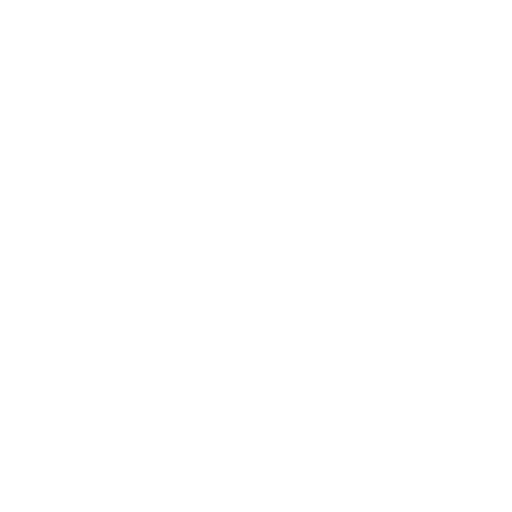
t = 0.00 s
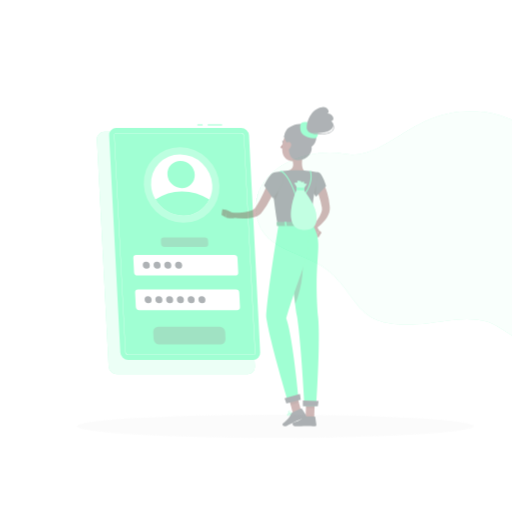
t = 0.38 s
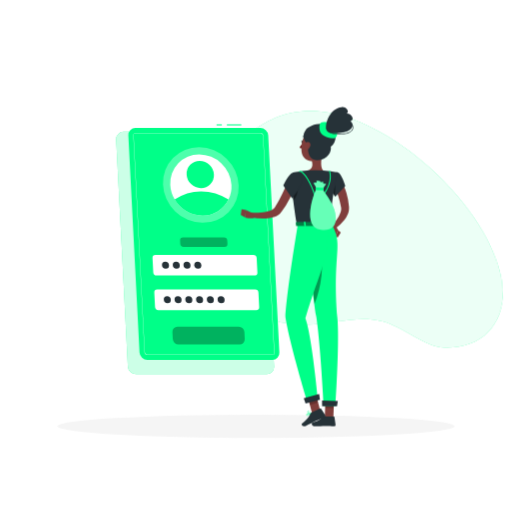
t = 1.13 s
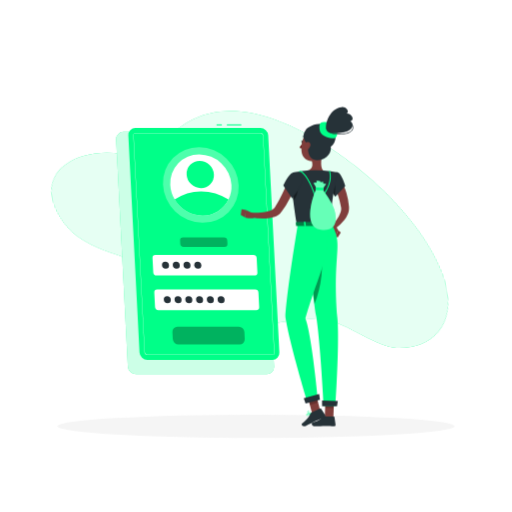
t = 1.50 s
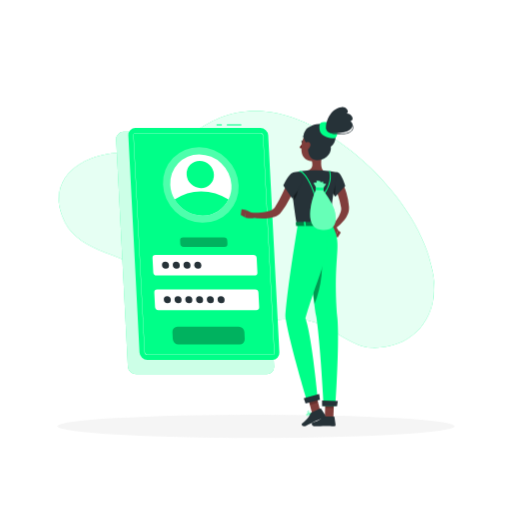
t = 2.00 s
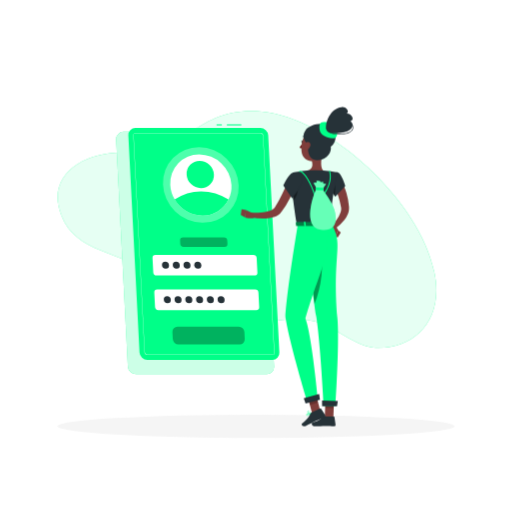
t = 2.50 s

The animated SVG that drew these frames (rendered in a browser with its animation timeline set to each time). Animation: 3 CSS @keyframes rules; one cycle of 2.50 s.

<svg class="animated" id="freepik_stories-login" xmlns="http://www.w3.org/2000/svg" viewBox="0 0 500 500" version="1.1" xmlns:xlink="http://www.w3.org/1999/xlink" xmlns:svgjs="http://svgjs.com/svgjs"><style>svg#freepik_stories-login:not(.animated) .animable {opacity: 0;}svg#freepik_stories-login.animated #freepik--background-simple--inject-61 {animation: 2.5s 1 forwards linear lightSpeedRight;animation-delay: 0s;}svg#freepik_stories-login.animated #freepik--Shadow--inject-61 {animation: 1s 1 forwards linear slideRight;animation-delay: 0s;}svg#freepik_stories-login.animated #freepik--Login--inject-61 {animation: 1s 1 forwards linear slideLeft;animation-delay: 0s;}svg#freepik_stories-login.animated #freepik--Character--inject-61 {animation: 1s 1 forwards linear slideLeft;animation-delay: 0s;}            @keyframes lightSpeedRight {              from {                transform: translate3d(50%, 0, 0) skewX(-20deg);                opacity: 0;              }              60% {                transform: skewX(10deg);                opacity: 1;              }              80% {                transform: skewX(-2deg);              }              to {                opacity: 1;                transform: translate3d(0, 0, 0);              }            }                    @keyframes slideRight {                0% {                    opacity: 0;                    transform: translateX(30px);                }                100% {                    opacity: 1;                    transform: translateX(0);                }            }                    @keyframes slideLeft {                0% {                    opacity: 0;                    transform: translateX(-30px);                }                100% {                    opacity: 1;                    transform: translateX(0);                }            }        </style><g id="freepik--background-simple--inject-61" class="animable" style="transform-origin: 241.238px 224.087px;"><path d="M424,265.32c10.09,46-18.09,75.72-57.11,74.34-18.71-.66-41.05-21.23-59.42-25.81-24-6-44.76,1.77-67.69,2.91-57.05,2.82-56.3-20.46-94.74-50.48-27-21.1-70.57-18.79-85-55.74-17.68-45.17,33-67,71.5-60.3,44.24,7.68,56.49-47.4,124.06-41.3C322,114.94,409.79,196,424,265.32Z" style="fill: rgb(0, 255, 136); transform-origin: 241.238px 224.087px;" id="elktk4wbhfz4e" class="animable"></path><g id="elfa5nvu4zsk"><path d="M424,265.32c10.09,46-18.09,75.72-57.11,74.34-18.71-.66-41.05-21.23-59.42-25.81-24-6-44.76,1.77-67.69,2.91-57.05,2.82-56.3-20.46-94.74-50.48-27-21.1-70.57-18.79-85-55.74-17.68-45.17,33-67,71.5-60.3,44.24,7.68,56.49-47.4,124.06-41.3C322,114.94,409.79,196,424,265.32Z" style="fill: rgb(255, 255, 255); opacity: 0.9; transform-origin: 241.238px 224.087px;" class="animable"></path></g></g><g id="freepik--Shadow--inject-61" class="animable" style="transform-origin: 250px 416.24px;"><ellipse id="freepik--path--inject-61" cx="250" cy="416.24" rx="193.89" ry="11.32" style="fill: rgb(245, 245, 245); transform-origin: 250px 416.24px;" class="animable"></ellipse></g><g id="freepik--Login--inject-61" class="animable" style="transform-origin: 193.11px 243.48px;"><path d="M260.41,365.5H132.84a8.13,8.13,0,0,1-8-7.64L113.4,136.31a7.17,7.17,0,0,1,7.24-7.63H248.21a8.12,8.12,0,0,1,8,7.63l11.42,221.55A7.18,7.18,0,0,1,260.41,365.5Z" style="fill: rgb(0, 255, 136); transform-origin: 190.515px 247.09px;" id="el0g3wqqtmutrv" class="animable"></path><g id="elx8ramzi48we"><path d="M260.41,365.5H132.84a8.13,8.13,0,0,1-8-7.64L113.4,136.31a7.17,7.17,0,0,1,7.24-7.63H248.21a8.12,8.12,0,0,1,8,7.63l11.42,221.55A7.18,7.18,0,0,1,260.41,365.5Z" style="fill: rgb(255, 255, 255); opacity: 0.8; transform-origin: 190.515px 247.09px;" class="animable"></path></g><rect x="221.51" y="121.46" width="14.11" height="1" style="fill: rgb(0, 255, 136); transform-origin: 228.565px 121.96px;" id="el8bt8t6129e5" class="animable"></rect><rect x="211.45" y="121.46" width="5.17" height="1" style="fill: rgb(0, 255, 136); transform-origin: 214.035px 121.96px;" id="elummvd4ombbo" class="animable"></rect><path d="M265.9,351.44h-122a7.77,7.77,0,0,1-7.68-7.29l-10.92-211.9a6.86,6.86,0,0,1,6.93-7.3h122a7.77,7.77,0,0,1,7.67,7.3l10.92,211.9A6.85,6.85,0,0,1,265.9,351.44Z" style="fill: rgb(0, 255, 136); transform-origin: 199.06px 238.195px;" id="el2zeulni11ou" class="animable"></path><path d="M265.9,346.57h-122a2.92,2.92,0,0,1-2.81-2.68L130.16,132a2,2,0,0,1,.54-1.55,2,2,0,0,1,1.52-.62h122a2.92,2.92,0,0,1,2.8,2.68L268,344.4a2,2,0,0,1-2.05,2.17ZM132.22,130.08a1.79,1.79,0,0,0-1.34.54,1.84,1.84,0,0,0-.47,1.37l10.92,211.89a2.67,2.67,0,0,0,2.56,2.44h122a1.74,1.74,0,0,0,1.33-.54,1.76,1.76,0,0,0,.47-1.37L256.78,132.52a2.66,2.66,0,0,0-2.55-2.44Z" style="fill: rgb(255, 255, 255); transform-origin: 199.08px 238.2px;" id="elnr93fb3illk" class="animable"></path><g id="elvlqkjc1lx8a"><ellipse cx="196.09" cy="180.61" rx="36" ry="37.9" style="fill: rgb(255, 255, 255); opacity: 0.3; transform-origin: 196.09px 180.61px; transform: rotate(-45.74deg);" class="animable"></ellipse></g><path d="M226,180.61a28.71,28.71,0,0,1-2.87,14.24,28.07,28.07,0,0,1-25.47,15.65,31.75,31.75,0,0,1-27.08-15.65,30.78,30.78,0,0,1-4.34-14.24,28.09,28.09,0,0,1,28.34-29.88A31.81,31.81,0,0,1,226,180.61Z" style="fill: rgb(255, 255, 255); transform-origin: 196.115px 180.615px;" id="elkakz2yjhv1" class="animable"></path><path d="M223.1,194.85a28.07,28.07,0,0,1-25.47,15.65,31.75,31.75,0,0,1-27.08-15.65,45.16,45.16,0,0,1,25.86-8A49.14,49.14,0,0,1,223.1,194.85Z" style="fill: rgb(0, 255, 136); transform-origin: 196.825px 198.676px;" id="elx38ulkw3su" class="animable"></path><g id="elp17a2ipak9s"><ellipse cx="195.56" cy="170.39" rx="12.97" ry="13.66" style="fill: rgb(0, 255, 136); transform-origin: 195.56px 170.39px; transform: rotate(-45.74deg);" class="animable"></ellipse></g><path d="M248.41,269H152.88a3.29,3.29,0,0,1-3.25-3.09l-.72-14a2.9,2.9,0,0,1,2.93-3.08h95.53a3.29,3.29,0,0,1,3.25,3.08l.72,14A2.9,2.9,0,0,1,248.41,269Z" style="fill: rgb(255, 255, 255); transform-origin: 200.125px 258.915px;" id="elqzf24oezcn8" class="animable"></path><g id="elpeyus2mnn7l"><path d="M219.16,241.1h-39.9A3.29,3.29,0,0,1,176,238l-.15-3a2.9,2.9,0,0,1,2.93-3.09h39.89a3.29,3.29,0,0,1,3.25,3.09l.16,3A2.92,2.92,0,0,1,219.16,241.1Z" style="opacity: 0.3; transform-origin: 198.965px 236.505px;" class="animable"></path></g><g id="elha2az6uw9hd"><path d="M234,336.31H174.23a5.61,5.61,0,0,1-5.53-5.26l-.35-6.9a5,5,0,0,1,5-5.26H233.1a5.61,5.61,0,0,1,5.53,5.26l.35,6.9A5,5,0,0,1,234,336.31Z" style="opacity: 0.3; transform-origin: 203.665px 327.6px;" class="animable"></path></g><path d="M250.16,302.86H154.62a3.3,3.3,0,0,1-3.25-3.09l-.72-14a2.91,2.91,0,0,1,2.93-3.09h95.53a3.29,3.29,0,0,1,3.25,3.09l.73,14A2.92,2.92,0,0,1,250.16,302.86Z" style="fill: rgb(255, 255, 255); transform-origin: 201.87px 292.77px;" id="el5pwpyohl7jp" class="animable"></path><path d="M165,258.91a3.22,3.22,0,0,1-3.25,3.42,3.64,3.64,0,0,1-3.59-3.42,3.21,3.21,0,0,1,3.24-3.42A3.65,3.65,0,0,1,165,258.91Z" style="fill: rgb(38, 50, 56); transform-origin: 161.58px 258.91px;" id="el9g7vx6axkbi" class="animable"></path><path d="M175.53,258.91a3.21,3.21,0,0,1-3.24,3.42,3.63,3.63,0,0,1-3.59-3.42,3.21,3.21,0,0,1,3.24-3.42A3.63,3.63,0,0,1,175.53,258.91Z" style="fill: rgb(38, 50, 56); transform-origin: 172.115px 258.91px;" id="el1h1lev11ih6" class="animable"></path><path d="M186,258.91a3.21,3.21,0,0,1-3.24,3.42,3.65,3.65,0,0,1-3.6-3.42,3.22,3.22,0,0,1,3.25-3.42A3.64,3.64,0,0,1,186,258.91Z" style="fill: rgb(38, 50, 56); transform-origin: 182.58px 258.91px;" id="elzz74kj47gg" class="animable"></path><path d="M196.55,258.91a3.22,3.22,0,0,1-3.24,3.42,3.65,3.65,0,0,1-3.6-3.42,3.22,3.22,0,0,1,3.24-3.42A3.65,3.65,0,0,1,196.55,258.91Z" style="fill: rgb(38, 50, 56); transform-origin: 193.13px 258.91px;" id="elcmn6i0r7eeu" class="animable"></path><path d="M166.77,292.75a3.21,3.21,0,0,1-3.24,3.42,3.65,3.65,0,0,1-3.6-3.42,3.22,3.22,0,0,1,3.25-3.42A3.64,3.64,0,0,1,166.77,292.75Z" style="fill: rgb(38, 50, 56); transform-origin: 163.35px 292.75px;" id="elhdhcuw4crkm" class="animable"></path><path d="M177.28,292.75a3.22,3.22,0,0,1-3.24,3.42,3.65,3.65,0,0,1-3.6-3.42,3.21,3.21,0,0,1,3.24-3.42A3.65,3.65,0,0,1,177.28,292.75Z" style="fill: rgb(38, 50, 56); transform-origin: 173.86px 292.75px;" id="el07xitkbal1rf" class="animable"></path><path d="M187.79,292.75a3.22,3.22,0,0,1-3.25,3.42,3.63,3.63,0,0,1-3.59-3.42,3.21,3.21,0,0,1,3.24-3.42A3.65,3.65,0,0,1,187.79,292.75Z" style="fill: rgb(38, 50, 56); transform-origin: 184.37px 292.75px;" id="elupe7wujxqbe" class="animable"></path><path d="M198.29,292.75a3.21,3.21,0,0,1-3.24,3.42,3.65,3.65,0,0,1-3.6-3.42,3.22,3.22,0,0,1,3.25-3.42A3.63,3.63,0,0,1,198.29,292.75Z" style="fill: rgb(38, 50, 56); transform-origin: 194.87px 292.75px;" id="el1bjf1ybuc7x" class="animable"></path><path d="M208.8,292.75a3.21,3.21,0,0,1-3.24,3.42,3.65,3.65,0,0,1-3.6-3.42,3.22,3.22,0,0,1,3.24-3.42A3.65,3.65,0,0,1,208.8,292.75Z" style="fill: rgb(38, 50, 56); transform-origin: 205.38px 292.75px;" id="el52r6j4kpiz" class="animable"></path><path d="M219.31,292.75a3.22,3.22,0,0,1-3.25,3.42,3.64,3.64,0,0,1-3.59-3.42,3.21,3.21,0,0,1,3.24-3.42A3.65,3.65,0,0,1,219.31,292.75Z" style="fill: rgb(38, 50, 56); transform-origin: 215.89px 292.75px;" id="eluozysuzh0q" class="animable"></path></g><g id="freepik--Character--inject-61" class="animable animator-active" style="transform-origin: 290.067px 260.484px;"><path d="M333,176.62c.25.38.38.58.54.85l.45.74c.29.5.55,1,.8,1.49.5,1,1,2,1.4,3a55.2,55.2,0,0,1,2.16,6.09,63.77,63.77,0,0,1,2.38,12.54l.07.79a4.59,4.59,0,0,1,0,.48l0,.53a12.79,12.79,0,0,1-.12,2.08,17.14,17.14,0,0,1-1,3.73,25.81,25.81,0,0,1-3.46,6,42.89,42.89,0,0,1-9.31,8.81l-2.76-3.23a57.35,57.35,0,0,0,6.64-9.19,21,21,0,0,0,2-4.72,9.53,9.53,0,0,0,.33-2.14,4.69,4.69,0,0,0,0-.93l0-.21a1.3,1.3,0,0,0,0-.28l-.12-.7a79.26,79.26,0,0,0-2.72-11c-.58-1.79-1.29-3.52-2-5.21-.35-.85-.75-1.68-1.15-2.48l-.62-1.18-.31-.55-.26-.44Z" style="fill: rgb(128, 62, 60); transform-origin: 332.478px 200.185px;" id="el2sls1jcawuc" class="animable"></path><path d="M323.7,223.77l3.62,7.65,2.87-6.47s-2.55-5.6-6-5.08Z" style="fill: rgb(127, 62, 59); transform-origin: 326.945px 225.628px;" id="eltydsix5716l" class="animable"></path><polygon points="329.91 231.8 332.79 227.08 330.19 224.95 327.32 231.42 329.91 231.8" style="fill: rgb(127, 62, 59); transform-origin: 330.055px 228.375px;" id="elm535li2w8bk" class="animable"></polygon><path d="M313.63,408.22a10.27,10.27,0,0,0,2.22-.3.22.22,0,0,0,.15-.16.2.2,0,0,0-.09-.2c-.29-.19-2.83-1.83-3.81-1.39a.68.68,0,0,0-.39.56,1.13,1.13,0,0,0,.33,1A2.37,2.37,0,0,0,313.63,408.22Zm1.65-.59c-1.45.3-2.55.25-3-.14a.77.77,0,0,1-.21-.71c0-.17.1-.22.17-.25C312.78,406.29,314.25,407,315.28,407.63Z" style="fill: rgb(0, 255, 136); transform-origin: 313.848px 407.16px;" id="elijw88npzclm" class="animable"></path><path d="M315.8,407.92l.1,0a.22.22,0,0,0,.1-.18c0-.1,0-2.51-.92-3.32a1.05,1.05,0,0,0-.84-.26.69.69,0,0,0-.67.55c-.19.95,1.33,2.75,2.13,3.21Zm-1.43-3.39a.61.61,0,0,1,.44.17,4.53,4.53,0,0,1,.78,2.64c-.8-.64-1.75-2-1.63-2.57,0-.09.07-.21.32-.24Z" style="fill: rgb(0, 255, 136); transform-origin: 314.777px 406.035px;" id="elizk6asdnlb" class="animable"></path><path d="M304.19,404.14a.21.21,0,0,0-.14-.34c-.41,0-4-.17-4.82.71l0,.06a.63.63,0,0,0-.09.62,1.11,1.11,0,0,0,.73.73c1.16.36,3.21-.95,4.33-1.76Zm-4.66.63c.45-.48,2.43-.61,3.91-.59-1.55,1.06-2.84,1.56-3.49,1.36a.72.72,0,0,1-.48-.48.27.27,0,0,1,0-.25Z" style="fill: rgb(0, 255, 136); transform-origin: 301.666px 404.884px;" id="el16qnvv1qghu" class="animable"></path><path d="M304.19,404.14l0,0a.23.23,0,0,0,0-.2c-.05-.08-1.17-2-2.49-2.4a1.45,1.45,0,0,0-1.14.14c-.48.28-.51.61-.45.82.26.93,2.81,1.75,3.91,1.74A.2.2,0,0,0,304.19,404.14Zm-3.59-2a.84.84,0,0,1,.19-.14,1,1,0,0,1,.84-.11c.87.23,1.68,1.35,2.05,1.9-1.19-.13-3-.86-3.15-1.42A.23.23,0,0,1,300.6,402.13Z" style="fill: rgb(0, 255, 136); transform-origin: 302.15px 402.861px;" id="elm3sau5d5rnq" class="animable"></path><path d="M315.2,147.33c-1,5-3.16,15.81.31,19.13,0,0-1.36,5-10.59,5-10.16,0-4.85-5-4.85-5,5.54-1.32,5.4-5.44,4.43-9.3Z" style="fill: rgb(127, 62, 59); transform-origin: 307.097px 159.395px;" id="elgx7yi18odj8" class="animable"></path><path d="M298.28,135.61a.53.53,0,0,0,.17,0,.4.4,0,0,0,.18-.54,3.94,3.94,0,0,0-2.88-2.2.41.41,0,0,0-.44.35.4.4,0,0,0,.35.44h0a3.14,3.14,0,0,1,2.26,1.77A.4.4,0,0,0,298.28,135.61Z" style="fill: rgb(38, 50, 56); transform-origin: 296.991px 134.243px;" id="elnp8s2kwq1ts" class="animable"></path><path d="M295.25,140a18.26,18.26,0,0,1-2.92,4,2.91,2.91,0,0,0,2.33.74Z" style="fill: rgb(99, 15, 15); transform-origin: 293.79px 142.382px;" id="eloqo980eem1j" class="animable"></path><path d="M296,138.87c-.08.67-.51,1.17-.94,1.12s-.73-.64-.65-1.31.51-1.17,1-1.12S296.07,138.2,296,138.87Z" style="fill: rgb(38, 50, 56); transform-origin: 295.206px 138.775px;" id="elg8z2kbwfj5t" class="animable"></path><path d="M295.54,137.62,294,137S294.65,138.32,295.54,137.62Z" style="fill: rgb(38, 50, 56); transform-origin: 294.77px 137.412px;" id="el9civ8aj253" class="animable"></path><polygon points="313.02 402.24 304.86 404.14 299.9 385.38 308.06 383.48 313.02 402.24" style="fill: rgb(127, 62, 59); transform-origin: 306.46px 393.81px;" id="el95dmjt1him" class="animable"></polygon><polygon points="325.54 407.72 317.17 407.72 317.82 388.33 326.2 388.33 325.54 407.72" style="fill: rgb(127, 62, 59); transform-origin: 321.685px 398.025px;" id="el4knep9sgxx8" class="animable"></polygon><path d="M316.5,406.75h9.41a.67.67,0,0,1,.67.58l1.07,7.44a1.34,1.34,0,0,1-1.34,1.49c-3.28-.05-4.86-.25-9-.25-2.55,0-6.27.27-9.78.27s-3.71-3.48-2.24-3.79c6.56-1.42,7.6-3.36,9.81-5.22A2.17,2.17,0,0,1,316.5,406.75Z" style="fill: rgb(38, 50, 56); transform-origin: 316.043px 411.515px;" id="elqm39n2peqw" class="animable"></path><path d="M304.14,402.89l8.55-3.93a.66.66,0,0,1,.84.24l4.09,6.32a1.35,1.35,0,0,1-.6,1.91c-3,1.32-4.52,1.81-8.28,3.54-2.31,1.06-7,3.5-10.18,5s-4.82-1.61-3.62-2.51c5.37-4,6.91-6.87,8.14-9.48A2.14,2.14,0,0,1,304.14,402.89Z" style="fill: rgb(38, 50, 56); transform-origin: 306.176px 407.634px;" id="elinlt4i6xnyb" class="animable"></path><g id="el01ddg6xy30jn"><polygon points="299.9 385.38 302.56 395.44 310.62 393.15 308.07 383.48 299.9 385.38" style="opacity: 0.2; transform-origin: 305.26px 389.46px;" class="animable"></polygon></g><g id="elu809mvjbmz"><polygon points="326.2 388.33 317.82 388.33 317.49 398.33 325.87 398.33 326.2 388.33" style="opacity: 0.2; transform-origin: 321.845px 393.33px;" class="animable"></polygon></g><path d="M330,168.36c3.48.77,7.2,13.28,7.2,13.28l-9.84,10.47s-8.17-11.76-6.5-16.08C322.55,171.52,325.85,167.46,330,168.36Z" style="fill: rgb(38, 50, 56); transform-origin: 328.917px 180.172px;" id="elg98bkt6hjws" class="animable"></path><g id="elsw4ngu4arum"><path d="M324.44,176.33c-1.76-1.61-2.95-1.13-3.76.15-.8,3.72,3.94,11.51,5.85,14.46C327.41,187.42,328.42,180,324.44,176.33Z" style="opacity: 0.4; transform-origin: 323.96px 183.124px;" class="animable"></path></g><path d="M285.91,168.61s-4,1.4,4,50.55h34c-.57-13.84-.59-22.38,6-50.8a100.28,100.28,0,0,0-14.45-1.9,107.4,107.4,0,0,0-15.44,0C293.43,167.07,285.91,168.61,285.91,168.61Z" style="fill: rgb(38, 50, 56); transform-origin: 307.41px 192.671px;" id="elvlwfz505jii" class="animable"></path><g id="elgq9htf9hddt"><path d="M285.6,187.47c.22,2.39.51,5.08.89,8.12,2.79-2.51,5.07-9.65,4.23-13.81A24.59,24.59,0,0,0,285.6,187.47Z" style="opacity: 0.4; transform-origin: 288.248px 188.685px;" class="animable"></path></g><path d="M289.24,180a148.06,148.06,0,0,1-6.19,13.55,83.26,83.26,0,0,1-8,13l-.64.79-.32.39c-.11.13-.2.25-.37.43a12.44,12.44,0,0,1-2,1.76,16.3,16.3,0,0,1-4.18,2.08,30.53,30.53,0,0,1-8,1.42,59.36,59.36,0,0,1-15.16-1.35l.55-4.2c2.3,0,4.71,0,7-.19a56.44,56.44,0,0,0,6.86-.76,27,27,0,0,0,6.14-1.72,9.17,9.17,0,0,0,2.21-1.34,4.57,4.57,0,0,0,.69-.72s.12-.16.2-.27l.23-.33.47-.66a99.14,99.14,0,0,0,6.69-12.11c2-4.25,4-8.66,5.83-13Z" style="fill: rgb(128, 62, 60); transform-origin: 266.81px 195.118px;" id="elljn8ztv7ekh" class="animable"></path><path d="M285.91,168.61c-4.17,1-9.29,12.44-9.29,12.44l8.64,12.7s11.51-14.49,10.14-18.91C294,170.23,291,167.37,285.91,168.61Z" style="fill: rgb(38, 50, 56); transform-origin: 286.067px 181.035px;" id="eljxk4yc7dfin" class="animable"></path><path d="M247.33,208.51l-7.21-3.33-.72,7.17s6,1.77,9,0Z" style="fill: rgb(127, 62, 59); transform-origin: 243.9px 209.158px;" id="el2sp803ky7pp" class="animable"></path><polygon points="235.81 204.46 235.12 209.92 239.4 212.35 240.12 205.18 235.81 204.46" style="fill: rgb(127, 62, 59); transform-origin: 237.62px 208.405px;" id="el5py8l5d1dww" class="animable"></polygon><path d="M318.82,139.36c-1.53,8.17-2,11.67-6.68,15.38-7,5.58-16.75,1.92-17.69-6.54-.86-7.62,1.78-19.7,10.25-22A11.33,11.33,0,0,1,318.82,139.36Z" style="fill: rgb(127, 62, 59); transform-origin: 306.669px 141.599px;" id="elzgzck1a5gjb" class="animable"></path><path d="M300.87,141.08c-.47,4.17-.65,15,8.51,15.34,11.21.41,14.57-9.17,13.57-13,5.84-4.75,6.68-12.92.12-19.17s-21-2.76-25,3.33C293,135.13,300.87,141.08,300.87,141.08Z" style="fill: rgb(38, 50, 56); transform-origin: 312.017px 138.692px;" id="elao098l6r69b" class="animable"></path><path d="M312.1,126.68c-.54-4.4-.12-7.43,4-7.43s9.74,1.49,11.8,5.7,2.23,10.8-3.52,10.13S312.75,131.94,312.1,126.68Z" style="fill: rgb(0, 255, 136); transform-origin: 320.56px 127.189px;" id="elk2z8n5wcj2s" class="animable"></path><path d="M318.48,125.62c-1-5.24,3.69-20,15.08-21,5.28-.45,7.72,5.23,5,6.17,5-.06,8.2,6.55,3.54,7.54,3.68,2.36,2.77,7.2-2.48,9.58C335.71,129.71,319.83,132.88,318.48,125.62Z" style="fill: rgb(38, 50, 56); transform-origin: 331.357px 117.383px;" id="elmudt6k8r9l" class="animable"></path><path d="M330.65,131.25c-3.67,0-7.5-.54-9.88-2.13a4.89,4.89,0,0,1-2.35-3.8.26.26,0,0,1,.23-.27.24.24,0,0,1,.27.23,4.46,4.46,0,0,0,2.13,3.43c4.53,3,15,2,18.26,1,2.82-.92,4.73-2.71,5.11-4.77a4.14,4.14,0,0,0-1.67-4,.24.24,0,0,1,0-.35.25.25,0,0,1,.35,0,4.66,4.66,0,0,1,1.85,4.53c-.41,2.25-2.44,4.17-5.44,5.15A32.69,32.69,0,0,1,330.65,131.25Z" style="fill: rgb(38, 50, 56); transform-origin: 331.717px 125.89px;" id="elhb7bmew8ecw" class="animable"></path><path d="M298.32,140a6.15,6.15,0,0,0-1.07,4.51c.33,2.1,2.37,2.24,3.85.9s2.77-3.76,1.68-5.5A2.62,2.62,0,0,0,298.32,140Z" style="fill: rgb(127, 62, 59); transform-origin: 300.182px 142.494px;" id="el444dgsshtxr" class="animable"></path><path d="M298.89,219.16s4.86,57.49,9.91,89.89c4.07,26.17,7.29,87.34,7.29,87.34h11.42s4.06-59.34,2-85.22c-5.23-65.5,6.44-70.84-5.57-92Z" style="fill: rgb(0, 255, 136); transform-origin: 314.492px 307.775px;" id="elsth0fkbvs3s" class="animable"></path><g id="elhxigwzfjxkb"><path d="M313.27,240.89a55.8,55.8,0,0,0-10.79,16.28c1.33,12.92,2.91,27.26,4.59,39.82A110.38,110.38,0,0,0,313.27,240.89Z" style="opacity: 0.4; transform-origin: 308.482px 268.94px;" class="animable"></path></g><path d="M290.9,218.8s-10.55,62.79-12.21,91.09c4.14,26.17,21.08,81.49,21.08,81.49l10.39-3.77s-5.75-60.32-12-76.83c14.07-47.37,24.41-59.35,21.4-91.62C312.35,219.16,290.9,218.8,290.9,218.8Z" style="fill: rgb(0, 255, 136); transform-origin: 299.387px 305.09px;" id="eld737u67pyyg" class="animable"></path><polygon points="298.38 394.14 312.42 390.33 311.62 384.73 296.59 388.8 298.38 394.14" style="fill: rgb(38, 50, 56); transform-origin: 304.505px 389.435px;" id="el29iz0cgesv3" class="animable"></polygon><polygon points="314.52 396.62 329.07 396.62 329.83 391.52 314.44 391 314.52 396.62" style="fill: rgb(38, 50, 56); transform-origin: 322.135px 393.81px;" id="elshemrrsleng" class="animable"></polygon><path d="M324.44,217.16l1.53,3.05c.12.24-.16.48-.55.48H289.74c-.3,0-.56-.15-.58-.35l-.31-3c0-.21.25-.39.58-.39h34.45A.63.63,0,0,1,324.44,217.16Z" style="fill: rgb(0, 255, 136); transform-origin: 307.424px 218.817px;" id="elhddsnziu8jt" class="animable"></path><g id="elb0ag2g5ucz8"><path d="M324.44,217.16l1.53,3.05c.12.24-.16.48-.55.48H289.74c-.3,0-.56-.15-.58-.35l-.31-3c0-.21.25-.39.58-.39h34.45A.63.63,0,0,1,324.44,217.16Z" style="opacity: 0.5; transform-origin: 307.424px 218.817px;" class="animable"></path></g><path d="M319.81,221h.92c.19,0,.33-.1.32-.21l-.44-4c0-.12-.17-.21-.35-.21h-.93c-.18,0-.32.09-.31.21l.43,4C319.47,220.92,319.63,221,319.81,221Z" style="fill: rgb(0, 255, 136); transform-origin: 320.035px 218.79px;" id="els98hpxklhps" class="animable"></path><path d="M307.43,191.88a.52.52,0,0,1-.49-.37c-3.26-12.06-10-22-13.27-23.5a1.14,1.14,0,0,0-.85-.14.5.5,0,1,1-.41-.91,2,2,0,0,1,1.68.14c3.46,1.64,10.3,11.44,13.72,23.77,2.45,0,6.23-.33,7.15-.41,1.14-1.36,9.52-11.84,6.39-23.31a.49.49,0,0,1,.35-.61.5.5,0,0,1,.61.35c3.49,12.76-6.63,24.27-6.74,24.38a.46.46,0,0,1-.32.17C315.2,191.44,310.21,191.88,307.43,191.88Z" style="fill: rgb(0, 255, 136); transform-origin: 307.564px 179.202px;" id="elkms3yjiw7s" class="animable"></path><path d="M324,198.94c-5.45-10.21-7.68-10.93-8.65-14.21a17,17,0,0,1,3.1-5c-.66-.19-2.08-.47-3-.64.1-.45.21-.89.31-1.32a9.54,9.54,0,0,0-3,.14l0-1a13,13,0,0,0-3.87-.25q.17.71.33,1.44c-1,.19-2.52.5-3.25.71a14.4,14.4,0,0,1,3.05,5.57c-2.94,5.05-14.36,37.51,4.22,40S329.44,209.16,324,198.94Z" style="fill: rgb(0, 255, 136); transform-origin: 315.384px 200.615px;" id="el1ki99f93rbr" class="animable"></path><g id="el31froesy7mq"><path d="M324,198.94c-5.45-10.21-7.68-10.93-8.65-14.21a17,17,0,0,1,3.1-5c-.66-.19-2.08-.47-3-.64.1-.45.21-.89.31-1.32a9.54,9.54,0,0,0-3,.14l0-1a13,13,0,0,0-3.87-.25q.17.71.33,1.44c-1,.19-2.52.5-3.25.71a14.4,14.4,0,0,1,3.05,5.57c-2.94,5.05-14.36,37.51,4.22,40S329.44,209.16,324,198.94Z" style="fill: rgb(255, 255, 255); opacity: 0.4; transform-origin: 315.384px 200.615px;" class="animable"></path></g><path d="M308.26,183.41a6.29,6.29,0,0,0-.15,1.57c0,.37,1,.62,2.11.73s5.77.29,5.62-.23.23-1.23.25-1.67-1.85-.46-3.42-.4S308.57,182.85,308.26,183.41Z" style="fill: rgb(0, 255, 136); transform-origin: 312.099px 184.503px;" id="elnrz3y32y2s" class="animable"></path><path d="M297.45,221h.92c.18,0,.32-.1.31-.21l-.43-4c0-.12-.17-.21-.36-.21H297c-.18,0-.32.09-.31.21l.43,4C297.1,220.92,297.26,221,297.45,221Z" style="fill: rgb(0, 255, 136); transform-origin: 297.685px 218.79px;" id="el56sm5uk3g1x" class="animable"></path></g><defs>     <filter id="active" height="200%">         <feMorphology in="SourceAlpha" result="DILATED" operator="dilate" radius="2"></feMorphology>                <feFlood flood-color="#32DFEC" flood-opacity="1" result="PINK"></feFlood>        <feComposite in="PINK" in2="DILATED" operator="in" result="OUTLINE"></feComposite>        <feMerge>            <feMergeNode in="OUTLINE"></feMergeNode>            <feMergeNode in="SourceGraphic"></feMergeNode>        </feMerge>    </filter>    <filter id="hover" height="200%">        <feMorphology in="SourceAlpha" result="DILATED" operator="dilate" radius="2"></feMorphology>                <feFlood flood-color="#ff0000" flood-opacity="0.5" result="PINK"></feFlood>        <feComposite in="PINK" in2="DILATED" operator="in" result="OUTLINE"></feComposite>        <feMerge>            <feMergeNode in="OUTLINE"></feMergeNode>            <feMergeNode in="SourceGraphic"></feMergeNode>        </feMerge>            <feColorMatrix type="matrix" values="0   0   0   0   0                0   1   0   0   0                0   0   0   0   0                0   0   0   1   0 "></feColorMatrix>    </filter></defs></svg>